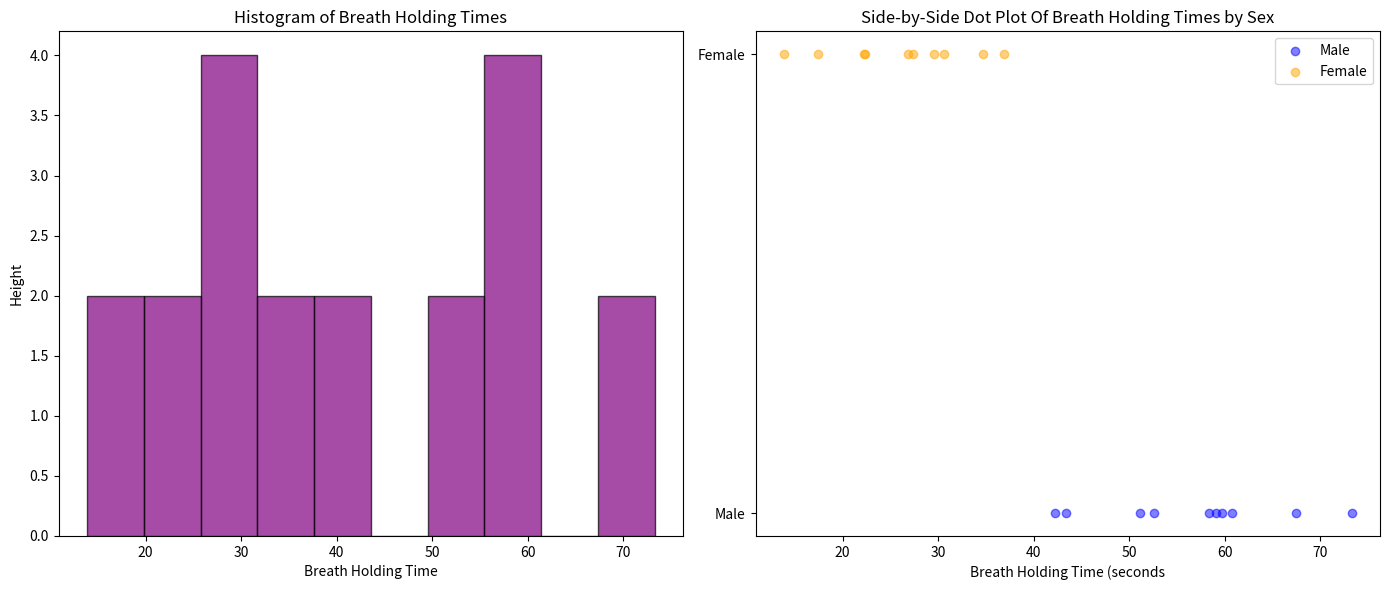

This chart was generated by the following Python code:
import matplotlib.pyplot as plt
import pandas as pd

data={
    'sex': ['Male', 'Male', 'Male', 'Male', 'Male','Male', 'Male', 'Male',
            'Male', 'Male', 'Female', 'Female', 'Female', 'Female',
            'Female', 'Female', 'Female', 'Female', 'Female', 'Female'],
    'Breath Holding Time': [60.75, 67.41, 42.19, 59.74, 52.64, 43.37, 73.27,
                            59.09, 51.15, 58.32, 22.22, 30.57, 17.47, 22.39,
                            26.90, 36.85, 27.33, 29.55, 13.87, 34.66],
    'Height': [184, 182, 180, 191, 189, 181, 180, 170, 176, 185, 175, 158,
               166, 175, 160, 165, 166, 170, 170, 172]
}

df = pd.DataFrame(data)
plt.figure(figsize=(14, 6))

plt.subplot( 1, 2 ,1)
plt.hist(df['Breath Holding Time'], bins=10, color='purple', edgecolor='black', alpha=0.7)
plt.title('Histogram of Breath Holding Times')
plt.xlabel('Breath Holding Time')
plt.ylabel('Height')

plt.subplot(1, 2, 2)

plt.scatter(df[df['sex']== 'Male']['Breath Holding Time'],
            [0] * sum(df['sex']== 'Male'),
            color='blue', label='Male', alpha=0.5)


plt.scatter(df[df['sex'] == 'Female']['Breath Holding Time'],
            [1] *sum(df['sex'] == 'Female'),
                     color='orange', label='Female', alpha=0.5)

plt.title('Side-by-Side Dot Plot Of Breath Holding Times by Sex')
plt.yticks( [0, 1],['Male', 'Female'] )
plt.xlabel('Breath Holding Time (seconds')
plt.legend()

plt.tight_layout()
plt.show()
